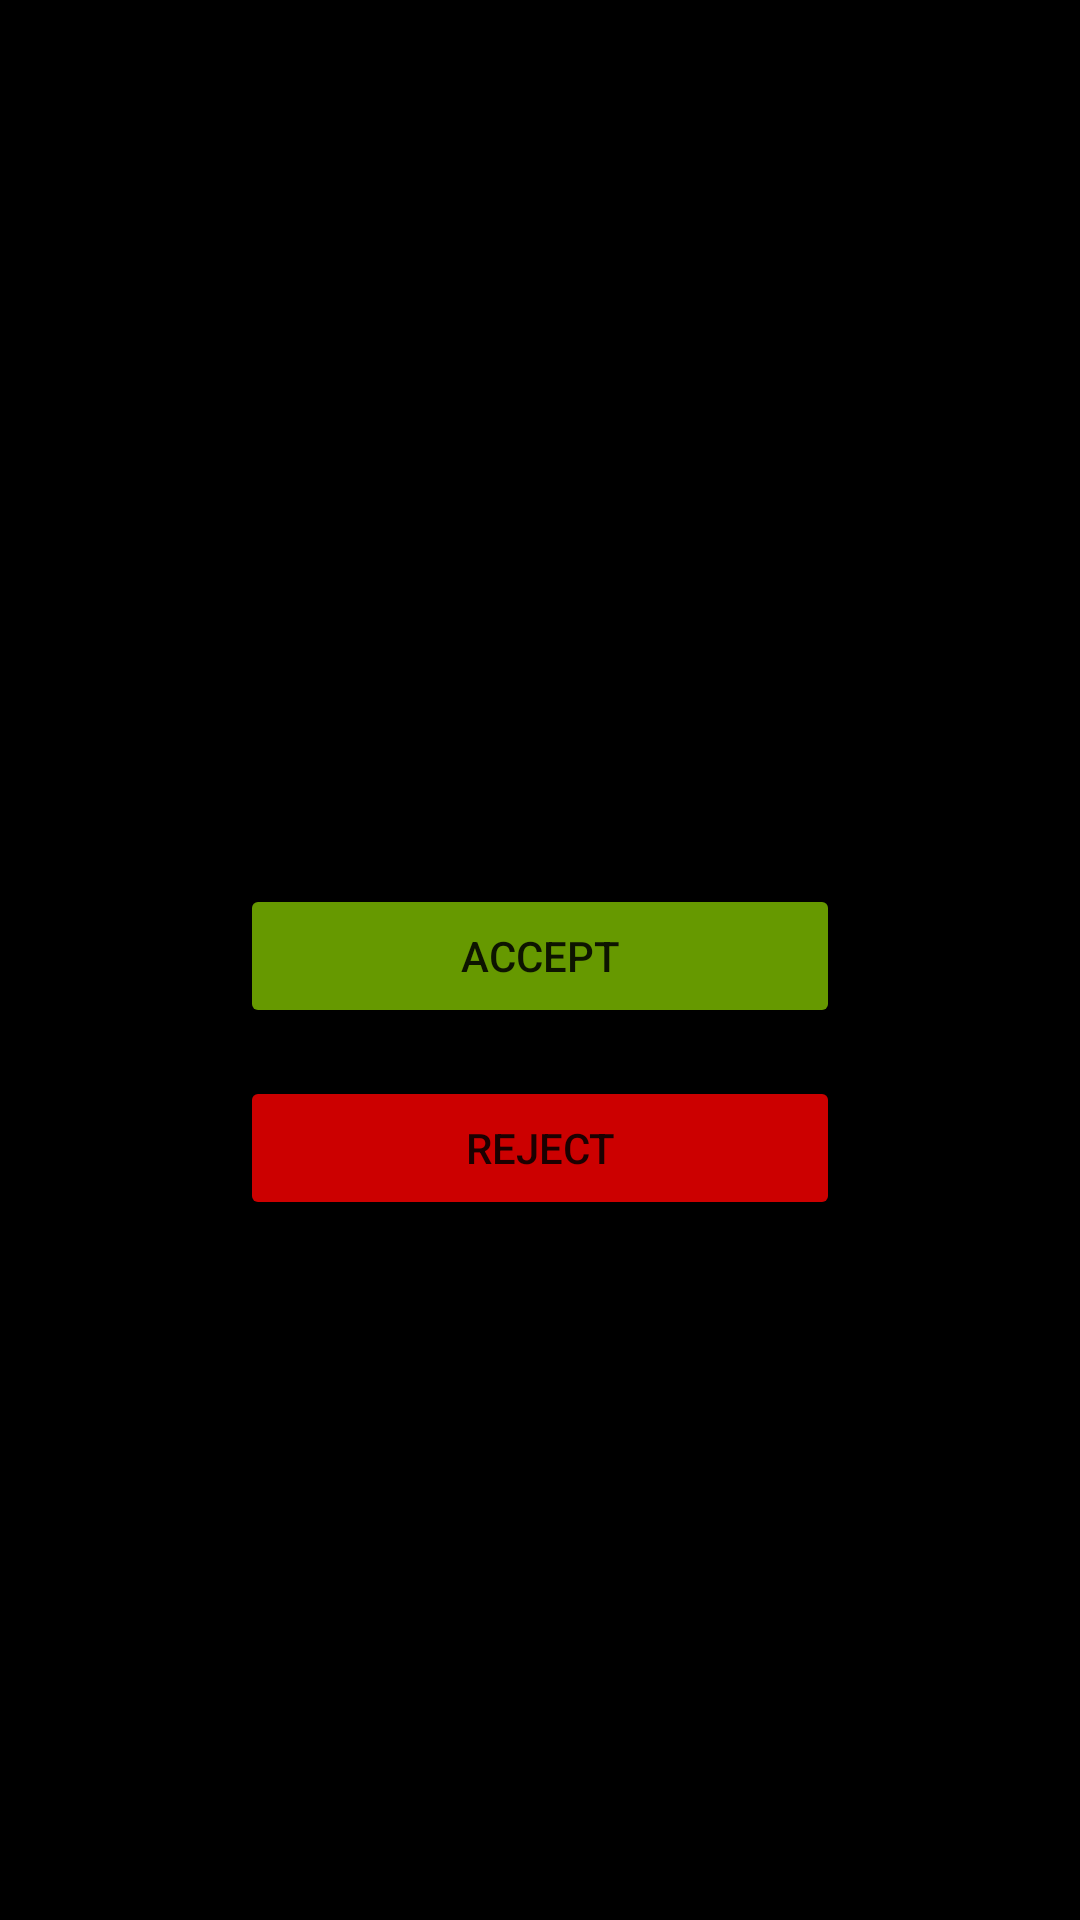

This screen was rendered from an Android layout file. Write that file and the resources it references.
<!-- AndroidManifest.xml: application theme Theme.BokBok -->
<!-- res/layout/activity_incoming_call.xml -->
<?xml version="1.0" encoding="utf-8"?>
<LinearLayout xmlns:android="http://schemas.android.com/apk/res/android"
    android:orientation="vertical"
    android:gravity="center"
    android:layout_width="match_parent"
    android:layout_height="match_parent"
    android:padding="24dp">

    <TextView
        android:id="@+id/incomingCallText"
        android:layout_width="wrap_content"
        android:layout_height="wrap_content"
        android:text="Incoming Call..."
        android:textSize="22sp"
        android:textStyle="bold"
        android:padding="16dp"/>

    <Button
        android:id="@+id/acceptButton"
        android:layout_width="200dp"
        android:layout_height="wrap_content"
        android:text="Accept"
        android:backgroundTint="@android:color/holo_green_dark"/>

    <Button
        android:id="@+id/rejectButton"
        android:layout_width="200dp"
        android:layout_height="wrap_content"
        android:text="Reject"
        android:backgroundTint="@android:color/holo_red_dark"
        android:layout_marginTop="16dp"/>
</LinearLayout>
<!-- resources referenced by this layout -->
<resources>
  <style name="Theme.BokBok" parent="Theme.AppCompat.DayNight.NoActionBar">
          <item name="android:windowBackground">#000000</item>
          <item name="android:statusBarColor">#000000</item>
          <item name="android:navigationBarColor">#000000</item>
      </style>
</resources>
